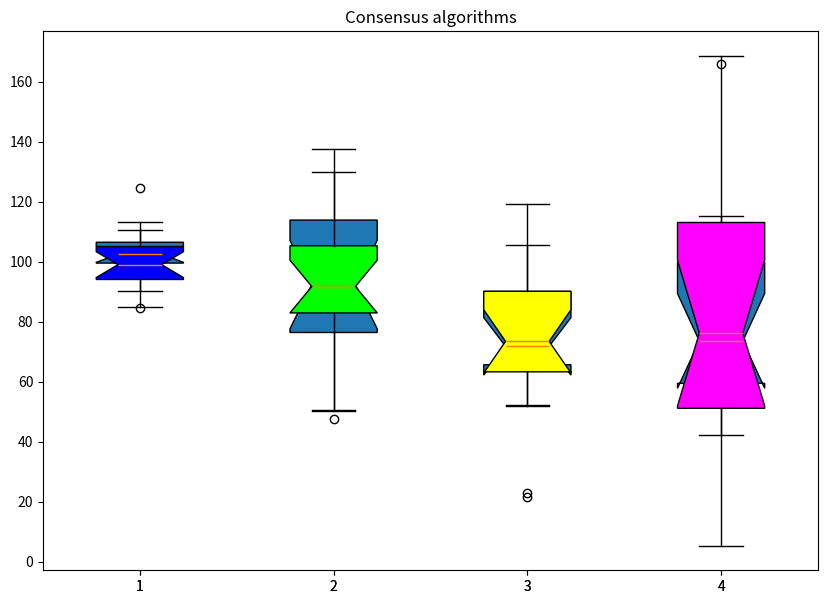

Here is the Python script that generated this plot:
import matplotlib.pyplot as plt
import numpy as np
 
np.random.seed(10)
data_1 = np.random.normal(100, 10, 16)
data_2 = np.random.normal(90, 20, 16)
data_3 = np.random.normal(80, 30, 16)
data_4 = np.random.normal(70, 40, 16)

data_5 = np.random.normal(100, 10, 16)
data_6 = np.random.normal(90, 20, 16)
data_7 = np.random.normal(80, 30, 16)
data_8 = np.random.normal(70, 40, 16)

 
fig = plt.figure(figsize =(10, 7))
ax = fig.add_subplot(111)
 
bp = ax.boxplot([data_1, data_2, data_3, data_4], patch_artist = True,
                notch ='True')

bp = ax.boxplot([data_5, data_6, data_7, data_8], patch_artist = True,
                notch ='True')
colors = ['#0000FF', '#00FF00',
          '#FFFF00', '#FF00FF']
 
for patch, color in zip(bp['boxes'], colors):
    patch.set_facecolor(color)

plt.title("Consensus algorithms")
 
ax.get_xaxis().tick_bottom()
ax.get_yaxis().tick_left()
     
# show plot
plt.show()